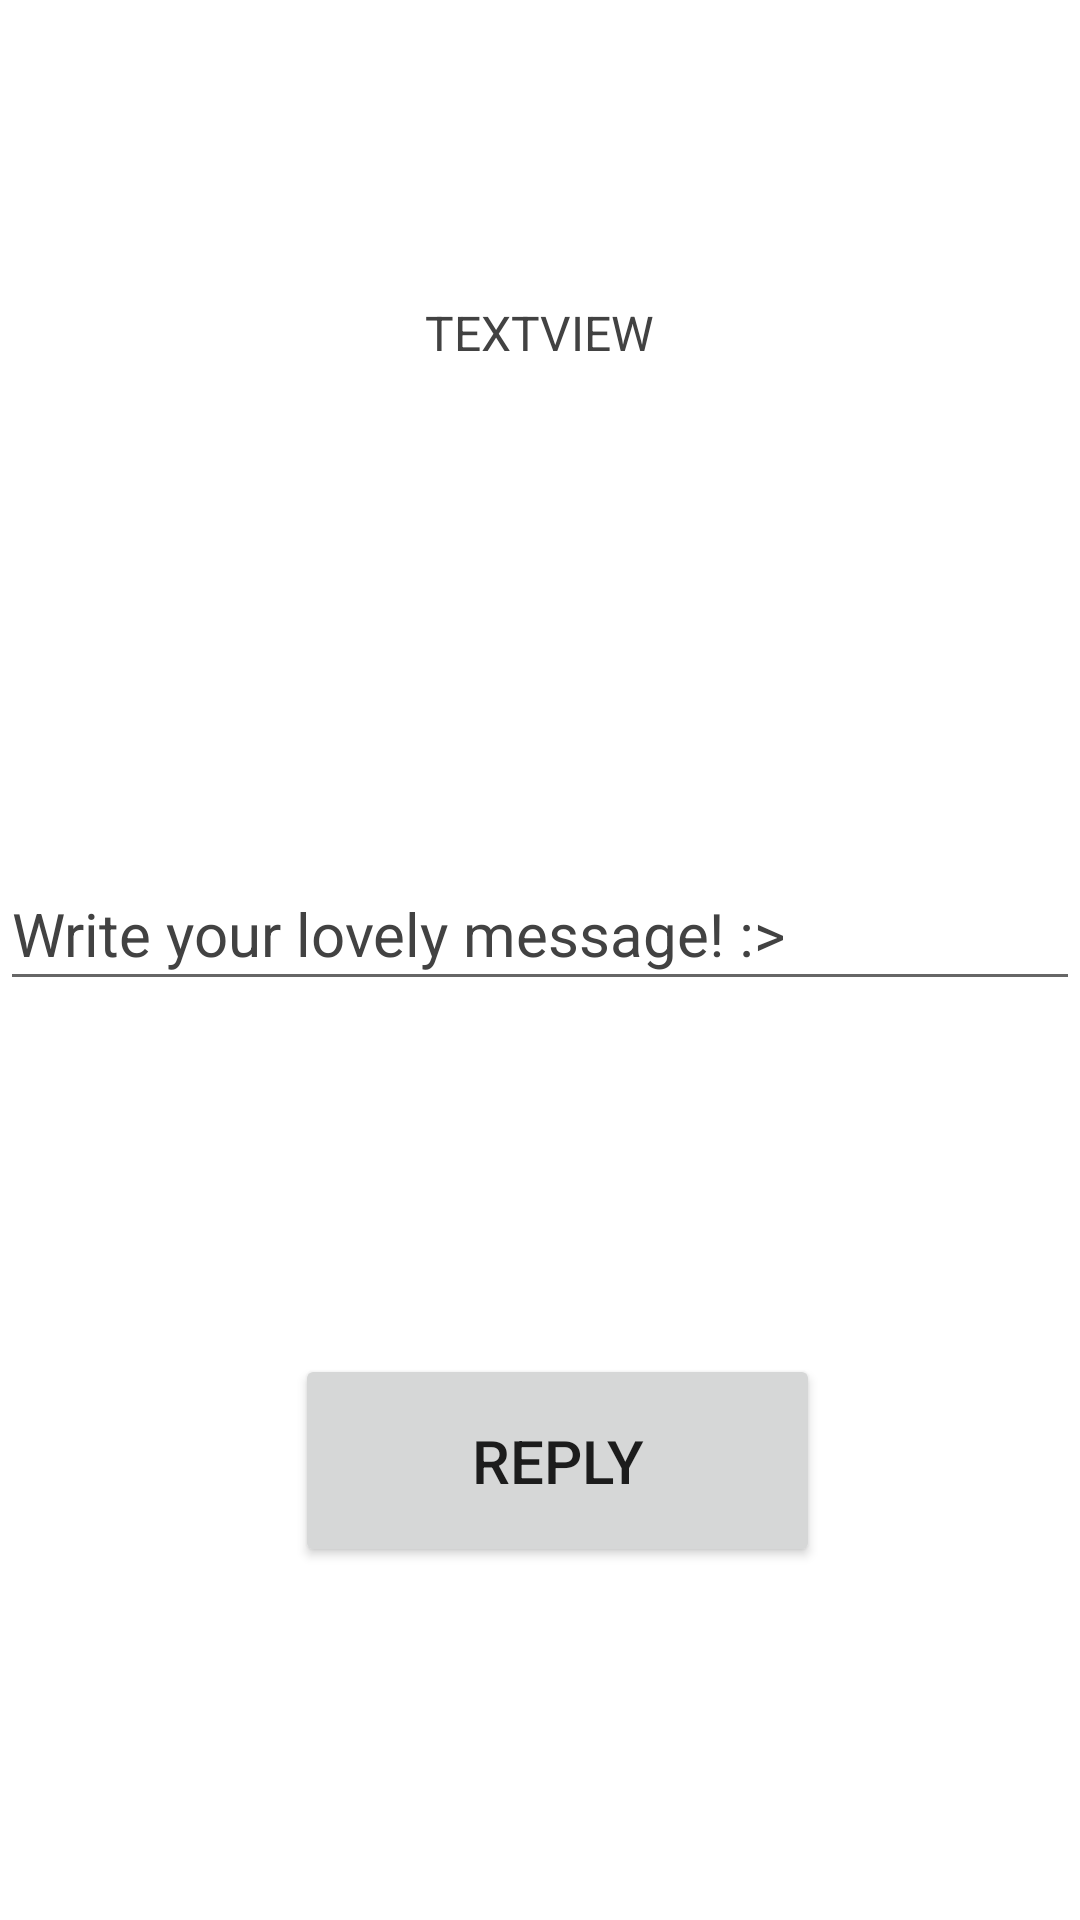

Layout XML and referenced resources for this Android screen:
<!-- AndroidManifest.xml: application theme Theme.TalkToYourself -->
<!-- res/layout/activity_another_one.xml -->
<?xml version="1.0" encoding="utf-8"?>
<androidx.constraintlayout.widget.ConstraintLayout xmlns:android="http://schemas.android.com/apk/res/android"
    xmlns:app="http://schemas.android.com/apk/res-auto"
    xmlns:tools="http://schemas.android.com/tools"
    android:layout_width="match_parent"
    android:layout_height="match_parent"
    tools:context=".AnotherOne">

    <TextView
        android:id="@+id/displayUserMessage2"
        android:layout_width="wrap_content"
        android:layout_height="wrap_content"
        android:layout_marginTop="100dp"
        android:text="TEXTVIEW"
        android:textColor="@color/cardview_dark_background"
        android:textSize="16sp"
        app:layout_constraintEnd_toEndOf="parent"
        app:layout_constraintStart_toStartOf="parent"
        app:layout_constraintTop_toTopOf="parent" />

    <EditText
        android:id="@+id/userMessageHere"
        android:layout_width="match_parent"
        android:layout_height="wrap_content"
        android:layout_marginTop="164dp"
        android:ems="10"
        android:hint="@string/hintForWrite"
        android:inputType="textLongMessage"
        android:minHeight="48dp"
        android:textColorHint="@color/cardview_dark_background"
        android:textSize="20sp"
        app:layout_constraintStart_toStartOf="parent"
        app:layout_constraintTop_toBottomOf="@+id/displayUserMessage2" />

    <Button
        android:id="@+id/button"
        android:layout_width="175dp"
        android:layout_height="71dp"
        android:fadingEdge="horizontal|vertical"
        android:onClick="replyActivity1"
        android:text="@string/reply"
        android:textSize="20sp"
        app:layout_constraintBottom_toBottomOf="parent"
        app:layout_constraintEnd_toEndOf="parent"
        app:layout_constraintHorizontal_bias="0.532"
        app:layout_constraintStart_toStartOf="parent"
        app:layout_constraintTop_toBottomOf="@+id/userMessageHere" />
</androidx.constraintlayout.widget.ConstraintLayout>
<!-- resources referenced by this layout -->
<resources>
  <string name="hintForWrite">Write your lovely message! :&gt;</string>
  <string name="reply">Reply</string>
  <style name="Theme.TalkToYourself" parent="Theme.MaterialComponents.DayNight.DarkActionBar">
          
          <item name="colorPrimary">@color/purple_500</item>
          <item name="colorPrimaryVariant">@color/purple_700</item>
          <item name="colorOnPrimary">@color/white</item>
          
          <item name="colorSecondary">@color/teal_200</item>
          <item name="colorSecondaryVariant">@color/teal_700</item>
          <item name="colorOnSecondary">@color/black</item>
          
          <item name="android:statusBarColor" tools:targetApi="l">?attr/colorPrimaryVariant</item>
          
      </style>
  <!-- not gathered from this repository: default colours our renderer supplied (Android Studio template values) -->
  <color name="purple_500">#FF6200EE</color>
  <color name="purple_700">#FF3700B3</color>
  <color name="teal_200">#FF03DAC5</color>
  <color name="teal_700">#FF018786</color>
  <color name="black">#FF000000</color>
  <color name="white">#FFFFFFFF</color>
</resources>
